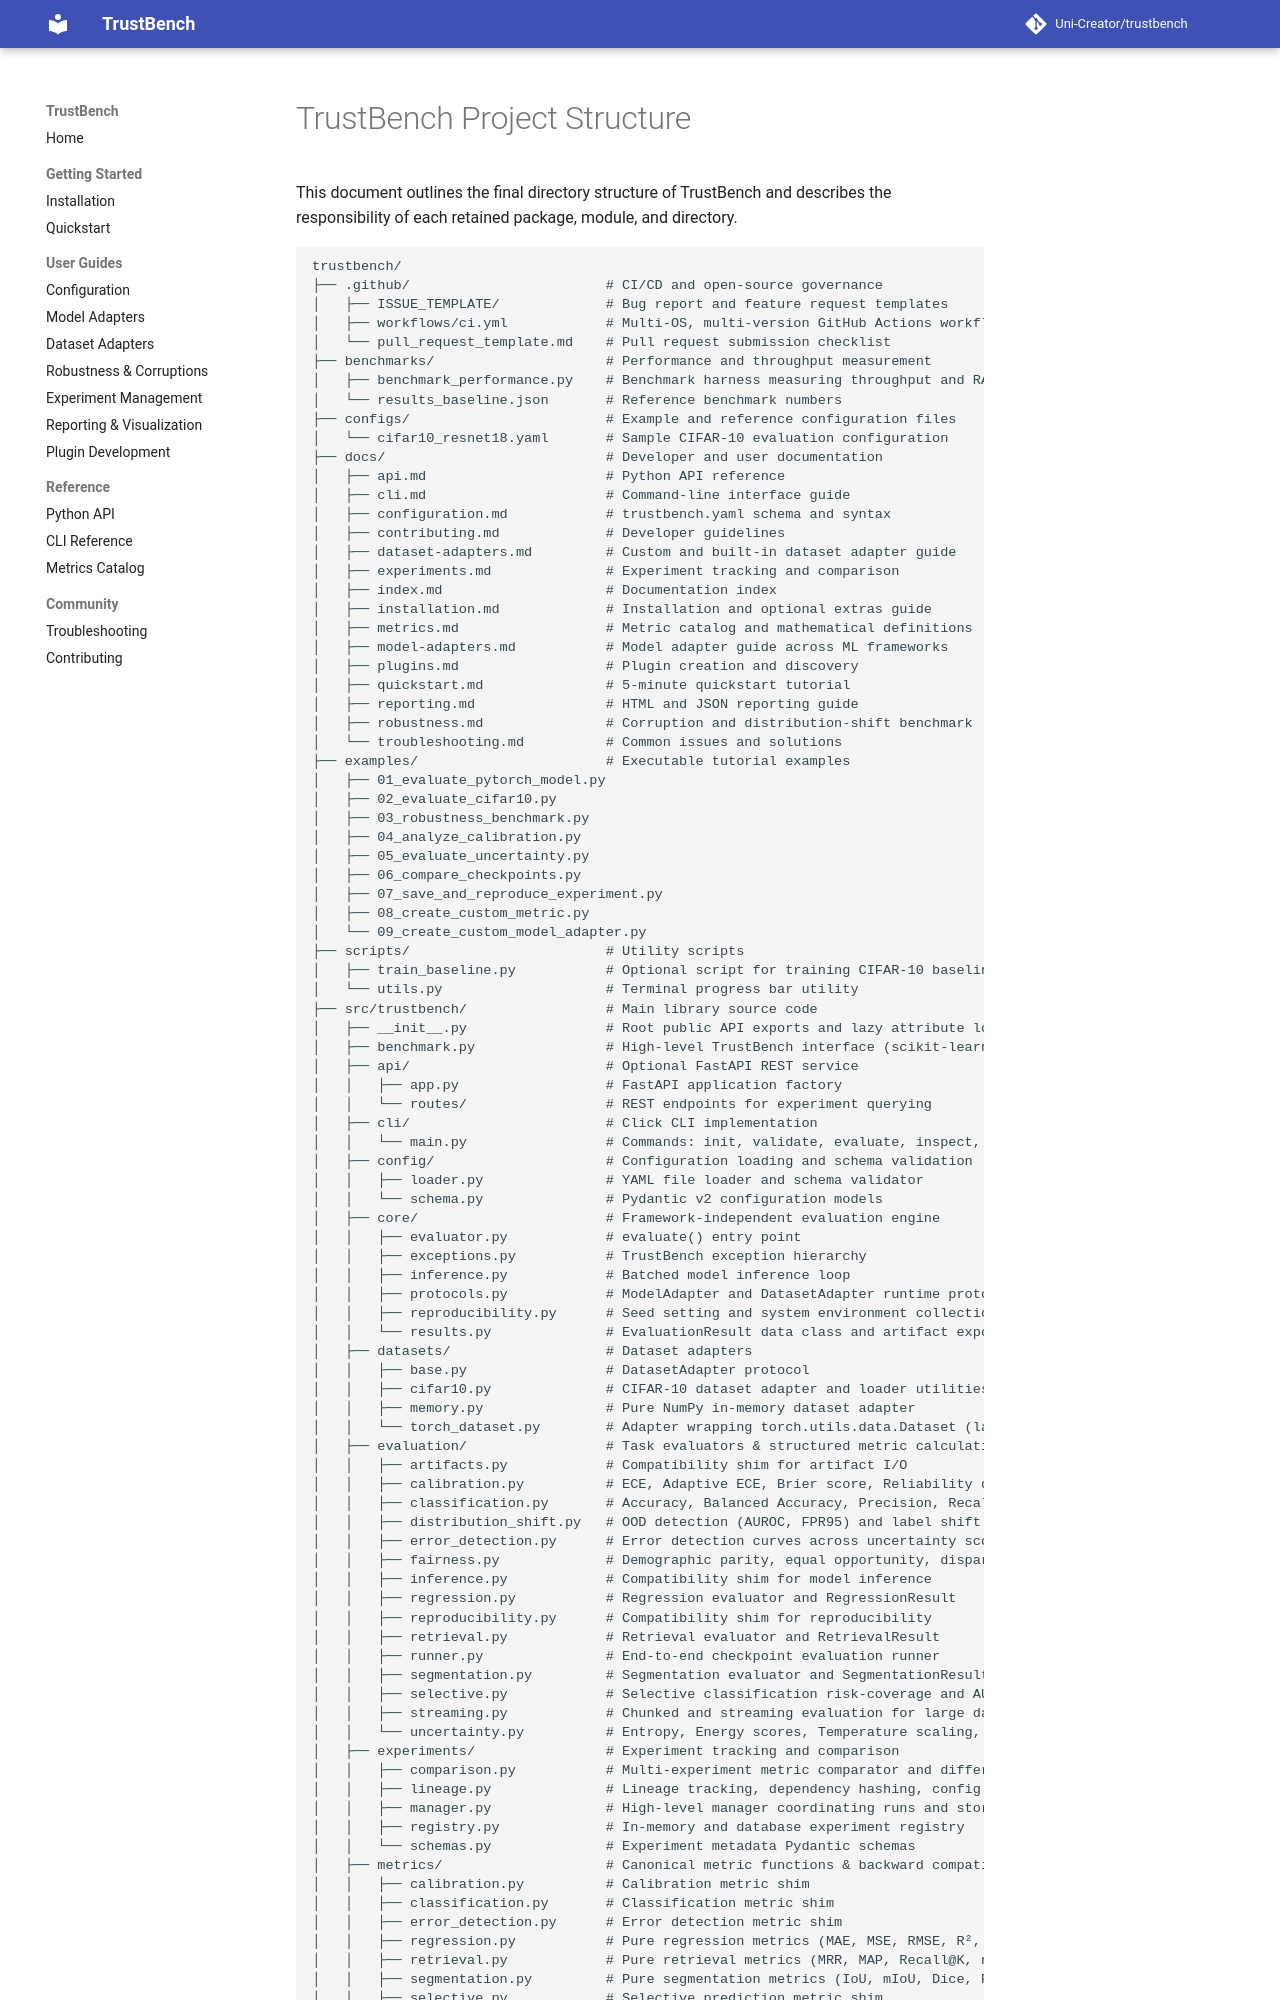

repository: Uni-Creator/trustbench · page: internal/PROJECT_STRUCTURE/index.html · generator: mkdocs

# TrustBench Project Structure

This document outlines the final directory structure of TrustBench and describes the responsibility of each retained package, module, and directory.

```
trustbench/
├── .github/                        # CI/CD and open-source governance
│   ├── ISSUE_TEMPLATE/             # Bug report and feature request templates
│   ├── workflows/ci.yml            # Multi-OS, multi-version GitHub Actions workflow
│   └── pull_request_template.md    # Pull request submission checklist
├── benchmarks/                     # Performance and throughput measurement
│   ├── benchmark_performance.py    # Benchmark harness measuring throughput and RAM
│   └── results_baseline.json       # Reference benchmark numbers
├── configs/                        # Example and reference configuration files
│   └── cifar10_resnet18.yaml       # Sample CIFAR-10 evaluation configuration
├── docs/                           # Developer and user documentation
│   ├── api.md                      # Python API reference
│   ├── cli.md                      # Command-line interface guide
│   ├── configuration.md            # trustbench.yaml schema and syntax
│   ├── contributing.md             # Developer guidelines
│   ├── dataset-adapters.md         # Custom and built-in dataset adapter guide
│   ├── experiments.md              # Experiment tracking and comparison
│   ├── index.md                    # Documentation index
│   ├── installation.md             # Installation and optional extras guide
│   ├── metrics.md                  # Metric catalog and mathematical definitions
│   ├── model-adapters.md           # Model adapter guide across ML frameworks
│   ├── plugins.md                  # Plugin creation and discovery
│   ├── quickstart.md               # 5-minute quickstart tutorial
│   ├── reporting.md                # HTML and JSON reporting guide
│   ├── robustness.md               # Corruption and distribution-shift benchmark
│   └── troubleshooting.md          # Common issues and solutions
├── examples/                       # Executable tutorial examples
│   ├── 01_evaluate_pytorch_model.py
│   ├── 02_evaluate_cifar10.py
│   ├── 03_robustness_benchmark.py
│   ├── 04_analyze_calibration.py
│   ├── 05_evaluate_uncertainty.py
│   ├── 06_compare_checkpoints.py
│   ├── 07_save_and_reproduce_experiment.py
│   ├── 08_create_custom_metric.py
│   └── 09_create_custom_model_adapter.py
├── scripts/                        # Utility scripts
│   ├── train_baseline.py           # Optional script for training CIFAR-10 baseline
│   └── utils.py                    # Terminal progress bar utility
├── src/trustbench/                 # Main library source code
│   ├── __init__.py                 # Root public API exports and lazy attribute loader
│   ├── benchmark.py                # High-level TrustBench interface (scikit-learn style)
│   ├── api/                        # Optional FastAPI REST service
│   │   ├── app.py                  # FastAPI application factory
│   │   └── routes/                 # REST endpoints for experiment querying
│   ├── cli/                        # Click CLI implementation
│   │   └── main.py                 # Commands: init, validate, evaluate, inspect, compare, version
│   ├── config/                     # Configuration loading and schema validation
│   │   ├── loader.py               # YAML file loader and schema validator
│   │   └── schema.py               # Pydantic v2 configuration models
│   ├── core/                       # Framework-independent evaluation engine
│   │   ├── evaluator.py            # evaluate() entry point
│   │   ├── exceptions.py           # TrustBench exception hierarchy
│   │   ├── inference.py            # Batched model inference loop
│   │   ├── protocols.py            # ModelAdapter and DatasetAdapter runtime protocols
│   │   ├── reproducibility.py      # Seed setting and system environment collection
│   │   └── results.py              # EvaluationResult data class and artifact export
│   ├── datasets/                   # Dataset adapters
│   │   ├── base.py                 # DatasetAdapter protocol
│   │   ├── cifar10.py              # CIFAR-10 dataset adapter and loader utilities
│   │   ├── memory.py               # Pure NumPy in-memory dataset adapter
│   │   └── torch_dataset.py        # Adapter wrapping torch.utils.data.Dataset (lazy)
│   ├── evaluation/                 # Task evaluators & structured metric calculation
│   │   ├── artifacts.py            # Compatibility shim for artifact I/O
│   │   ├── calibration.py          # ECE, Adaptive ECE, Brier score, Reliability diagram
│   │   ├── classification.py       # Accuracy, Balanced Accuracy, Precision, Recall, F1
│   │   ├── distribution_shift.py   # OOD detection (AUROC, FPR95) and label shift
│   │   ├── error_detection.py      # Error detection curves across uncertainty scores
│   │   ├── fairness.py             # Demographic parity, equal opportunity, disparate impact
│   │   ├── inference.py            # Compatibility shim for model inference
│   │   ├── regression.py           # Regression evaluator and RegressionResult
│   │   ├── reproducibility.py      # Compatibility shim for reproducibility
│   │   ├── retrieval.py            # Retrieval evaluator and RetrievalResult
│   │   ├── runner.py               # End-to-end checkpoint evaluation runner
│   │   ├── segmentation.py         # Segmentation evaluator and SegmentationResult
│   │   ├── selective.py            # Selective classification risk-coverage and AURC
│   │   ├── streaming.py            # Chunked and streaming evaluation for large data
│   │   └── uncertainty.py          # Entropy, Energy scores, Temperature scaling, Ensembles
│   ├── experiments/                # Experiment tracking and comparison
│   │   ├── comparison.py           # Multi-experiment metric comparator and differential engine
│   │   ├── lineage.py              # Lineage tracking, dependency hashing, config diffing
│   │   ├── manager.py              # High-level manager coordinating runs and store
│   │   ├── registry.py             # In-memory and database experiment registry
│   │   └── schemas.py              # Experiment metadata Pydantic schemas
│   ├── metrics/                    # Canonical metric functions & backward compatibility
│   │   ├── calibration.py          # Calibration metric shim
│   │   ├── classification.py       # Classification metric shim
│   │   ├── error_detection.py      # Error detection metric shim
│   │   ├── regression.py           # Pure regression metrics (MAE, MSE, RMSE, R², MAPE)
│   │   ├── retrieval.py            # Pure retrieval metrics (MRR, MAP, Recall@K, nDCG)
│   │   ├── segmentation.py         # Pure segmentation metrics (IoU, mIoU, Dice, Pixel Acc)
│   │   ├── selective.py            # Selective prediction metric shim
│   │   └── uncertainty.py          # Uncertainty metric shim
│   ├── models/                     # Multi-framework model adapters and architectures
│   │   ├── base.py                 # ModelAdapter runtime protocol
│   │   ├── c
